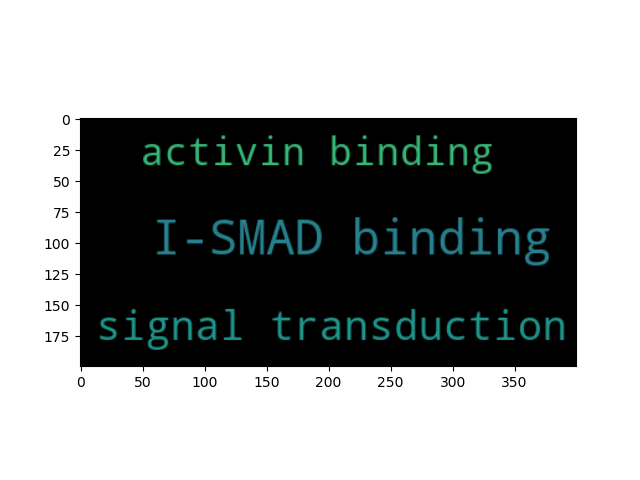

Data behind this chart, as committed beside it:
	OddRatio	p-value	depth	go_descr	score
0070411	257.1	5.194138062864236e-07	4	I-SMAD binding	14.47
0048185	113.7	0.0001952	3	activin binding	8.541
0007165	2.491	5.913030567559661e-05	2	signal transduction	9.736
